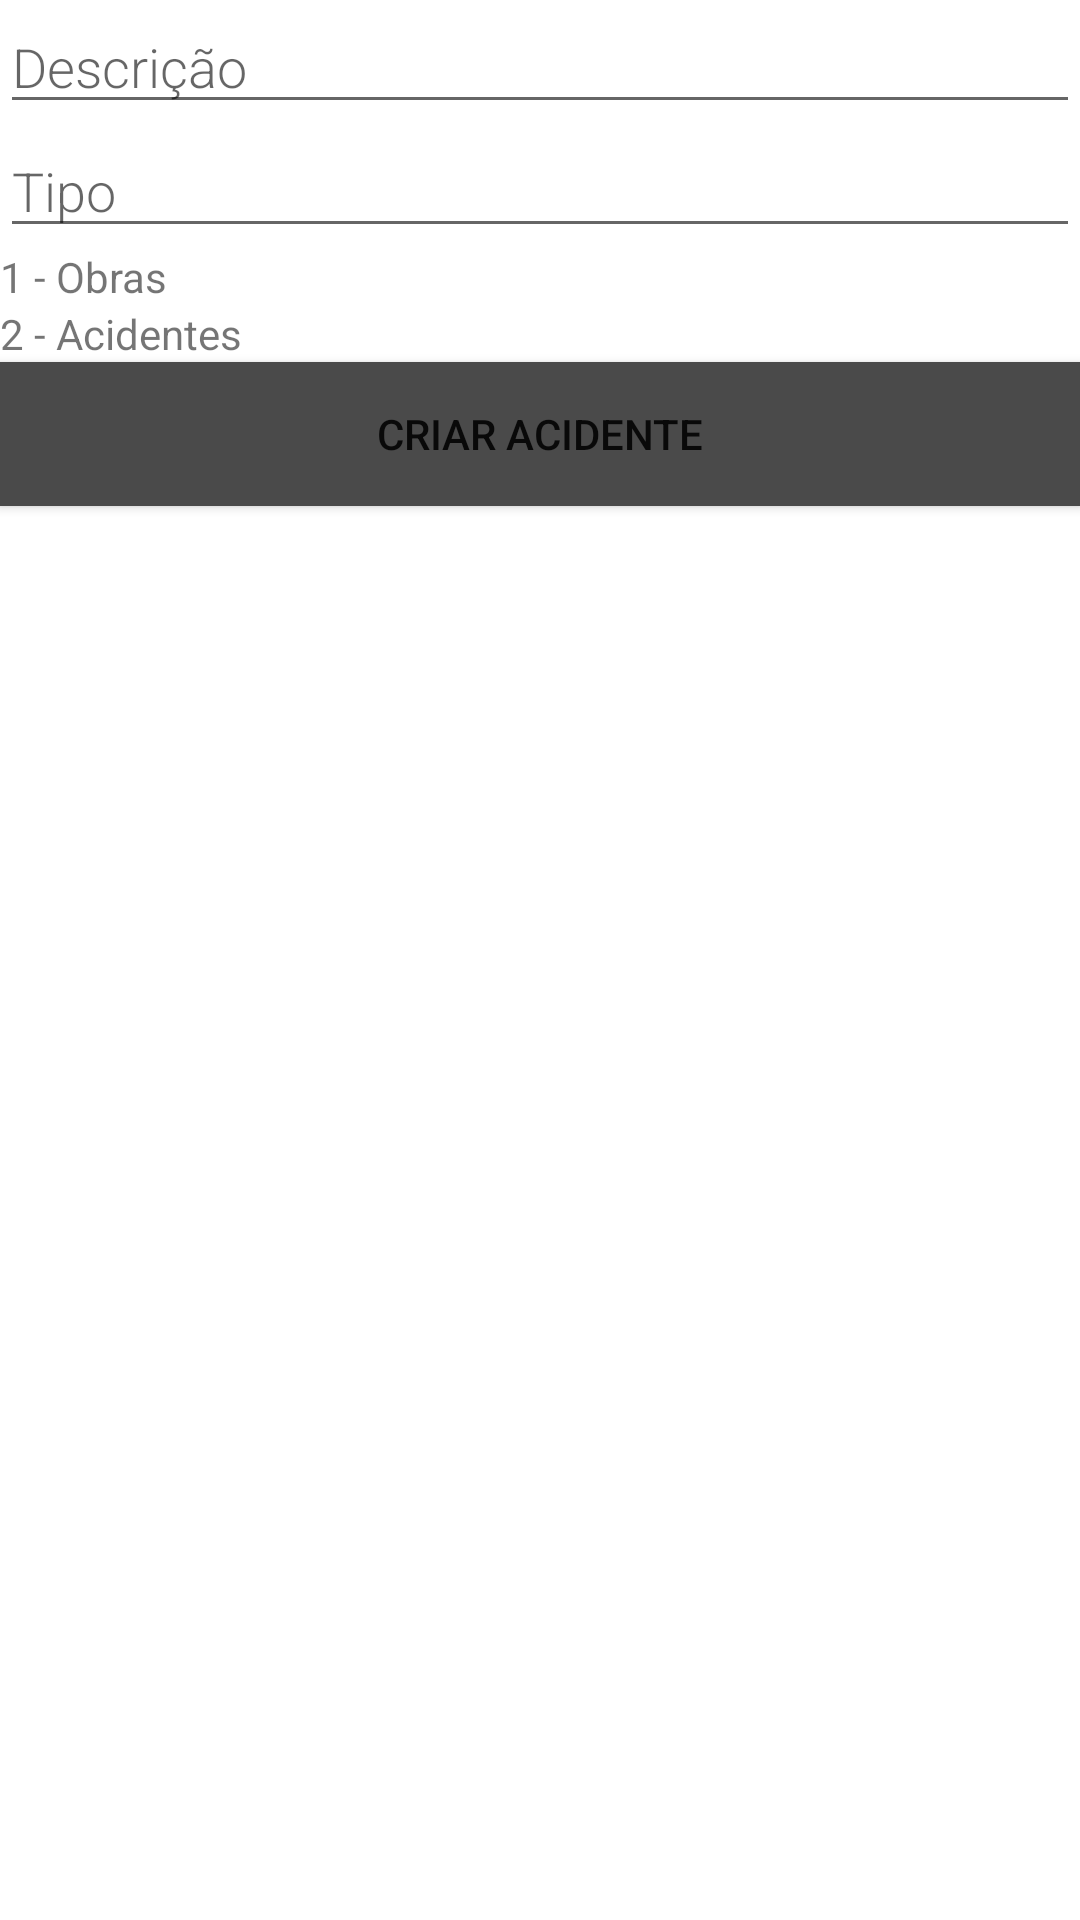

This screen was rendered from an Android layout file. Write that file and the resources it references.
<!-- AndroidManifest.xml: application theme Theme.ROOM -->
<!-- res/layout/activity_add_acidente.xml -->
<?xml version="1.0" encoding="utf-8"?>
<LinearLayout xmlns:android="http://schemas.android.com/apk/res/android"
    android:orientation="vertical"
    android:layout_width="match_parent"
    android:layout_height="match_parent">

    <EditText
        android:id="@+id/descricao"
        android:layout_width="match_parent"
        android:layout_height="wrap_content"
        android:fontFamily="sans-serif-light"
        android:hint="@string/Descrição"
        android:inputType="textAutoComplete"
        android:textSize="18sp" />

    <EditText
        android:id="@+id/tipo"
        android:layout_width="match_parent"
        android:layout_height="wrap_content"
        android:fontFamily="sans-serif-light"
        android:hint="@string/Tipo"
        android:inputType="textAutoComplete"
        android:textSize="18sp" />

    <TextView
        android:id="@+id/textView4"
        android:layout_width="match_parent"
        android:layout_height="wrap_content"
        android:text="1 - Obras" />

    <TextView
        android:id="@+id/textView5"
        android:layout_width="match_parent"
        android:layout_height="wrap_content"
        android:text="2 - Acidentes" />


    <Button
        android:id="@+id/Adicionar"
        android:layout_width="match_parent"
        android:layout_height="wrap_content"
        android:background="@color/purple_700"
        android:text="@string/CriarAcidente"
        />

</LinearLayout>
<!-- resources referenced by this layout -->
<resources>
  <color name="purple_700">#4A4A4A</color>
  <string name="CriarAcidente">Criar Acidente</string>
  <string name="Tipo">Tipo</string>
  <style name="Theme.ROOM" parent="Theme.MaterialComponents.DayNight.DarkActionBar">
          
          <item name="colorPrimary">@color/purple_500</item>
          <item name="colorPrimaryVariant">@color/purple_700</item>
          <item name="colorOnPrimary">@color/white</item>
          
          <item name="colorSecondary">@color/teal_200</item>
          <item name="colorSecondaryVariant">@color/teal_700</item>
          <item name="colorOnSecondary">@color/black</item>
          
          <item name="android:statusBarColor" tools:targetApi="l">?attr/colorPrimaryVariant</item>
          
      </style>
  <color name="purple_500">#0004EE</color>
  <color name="white">#FFFFFFFF</color>
  <color name="teal_200">#FF03DAC5</color>
  <color name="teal_700">#FF018786</color>
  <color name="black">#FF000000</color>
</resources>
